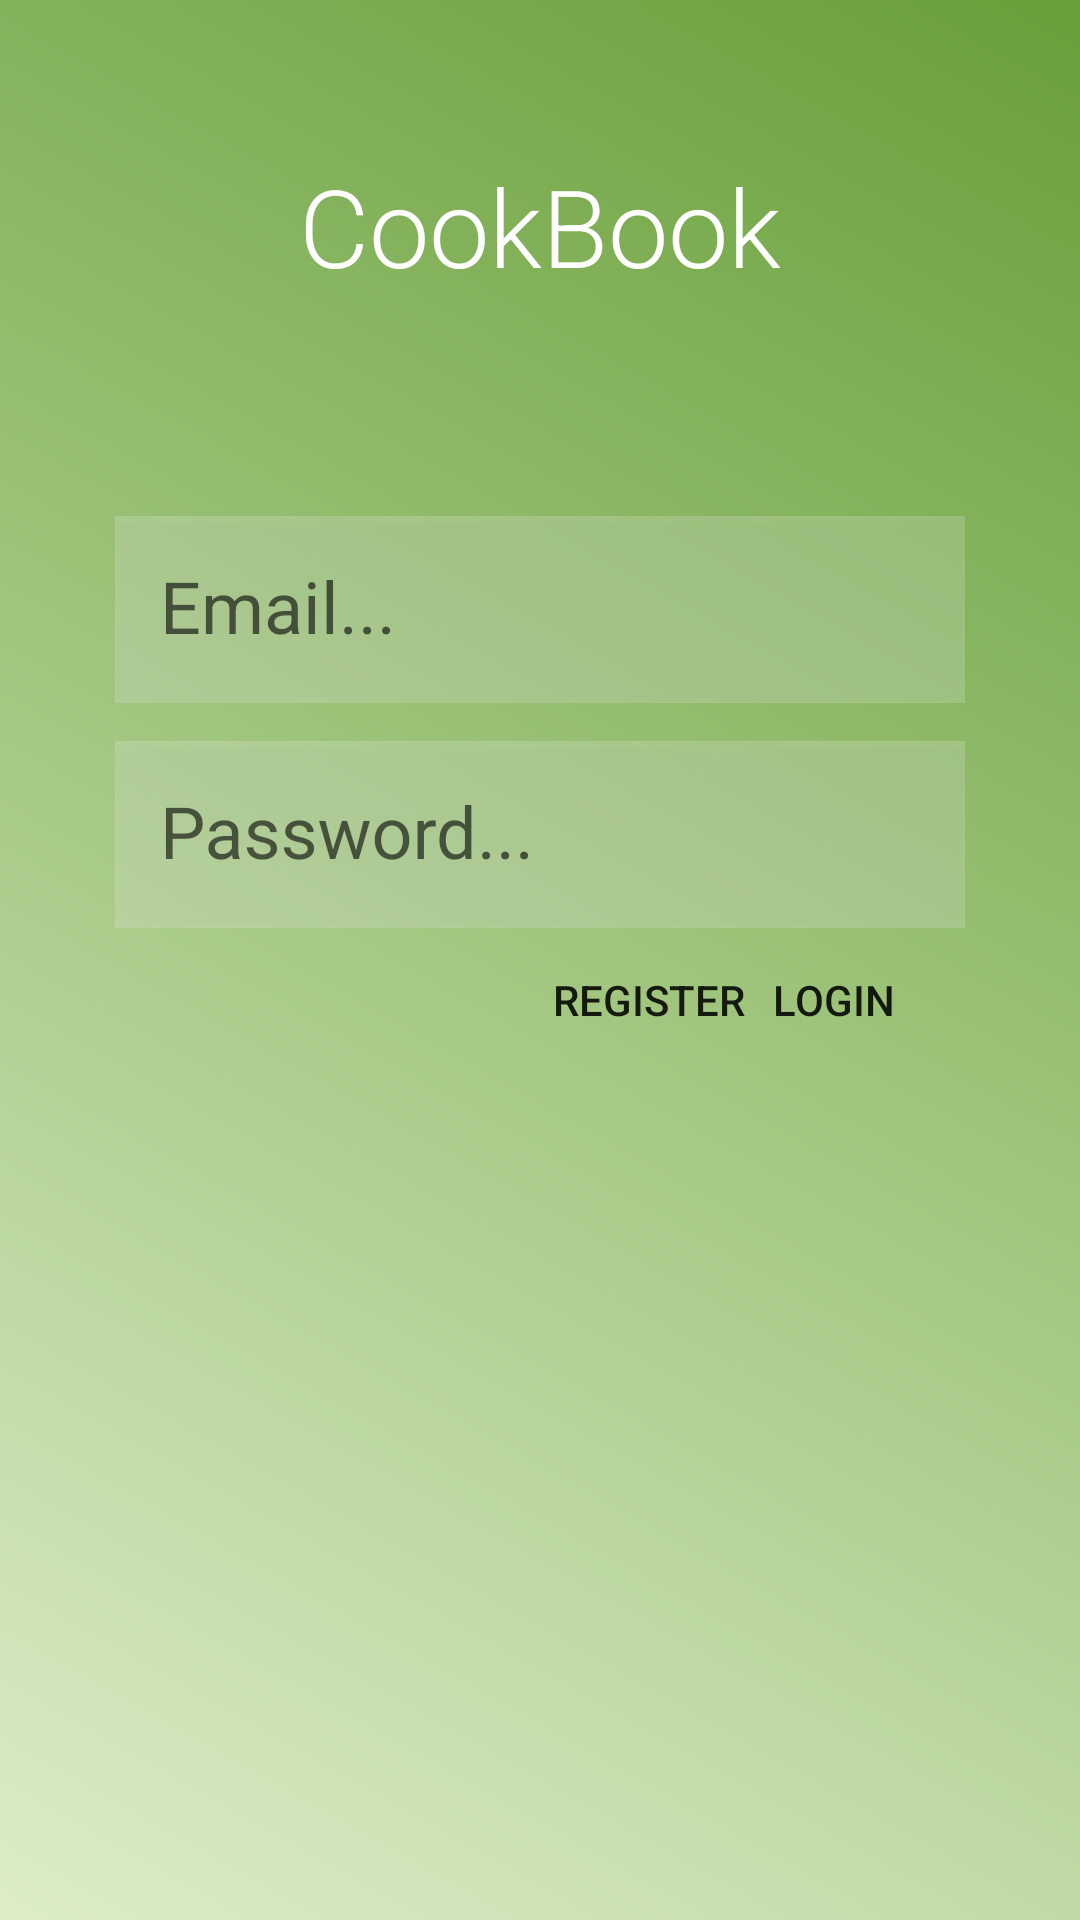

This screen was rendered from an Android layout file. Write that file and the resources it references.
<!-- AndroidManifest.xml: activity theme AppTheme.NoActionBar -->
<!-- res/layout/activity_login.xml -->
<?xml version="1.0" encoding="utf-8"?>
<RelativeLayout xmlns:android="http://schemas.android.com/apk/res/android"
    xmlns:app="http://schemas.android.com/apk/res-auto"
    xmlns:tools="http://schemas.android.com/tools"
    android:id="@+id/content_login"
    android:layout_width="match_parent"
    android:layout_height="match_parent"
    android:background="@drawable/gradient"
    android:paddingBottom="@dimen/activity_vertical_margin"
    android:paddingLeft="@dimen/activity_horizontal_margin"
    android:paddingRight="@dimen/activity_horizontal_margin"
    android:paddingTop="@dimen/activity_vertical_margin"
    app:layout_behavior="@string/appbar_scrolling_view_behavior"
    tools:context="com.ivaylok.cookbook.LoginActivity">


    <TextView
        android:text="CookBook"
        android:layout_width="wrap_content"
        android:layout_height="wrap_content"
        android:layout_alignParentTop="true"
        android:layout_centerHorizontal="true"
        android:layout_marginTop="51dp"
        android:id="@+id/login_logo"
        android:textColor="#FFFFFF"
        android:textSize="36sp"
        android:fontFamily="sans-serif-light" />


    <android.support.design.widget.TextInputLayout
        android:layout_width="wrap_content"
        android:layout_height="wrap_content"
        android:layout_marginTop="60dp"
        android:layout_below="@+id/login_logo"
        android:layout_centerHorizontal="true"
        android:id="@+id/textInputLayout"
        app:hintTextAppearance="@style/HintText">
        <android.support.design.widget.TextInputEditText
            style="@style/LoginTextView"
            android:layout_width="match_parent"
            android:layout_height="wrap_content"
            android:inputType="textEmailAddress"
            android:ems="10"
            android:layout_below="@+id/login_logo"
            android:layout_centerHorizontal="true"
            android:id="@+id/login_email"
            android:hint="Email..." />
    </android.support.design.widget.TextInputLayout>

    <android.support.design.widget.TextInputLayout
        android:layout_width="wrap_content"
        android:layout_height="wrap_content"
        app:hintTextAppearance="@style/HintText"
        android:id="@+id/textInputLayout3"
        android:layout_below="@+id/textInputLayout"
        android:layout_alignStart="@+id/textInputLayout"
        android:layout_alignEnd="@+id/textInputLayout">
        <android.support.design.widget.TextInputEditText
            style="@style/LoginTextView"
            android:layout_width="match_parent"
            android:layout_height="wrap_content"
            android:inputType="textPassword"
            android:ems="10"
            android:id="@+id/login_password"
            android:hint="Password..."
            android:layout_centerVertical="true"
            android:layout_alignStart="@+id/textInputLayout" />
    </android.support.design.widget.TextInputLayout>

    <Button
        android:text="Login"
        android:layout_width="wrap_content"
        android:layout_height="wrap_content"
        android:id="@+id/login_button"
        android:theme="@style/LoginButton"
        style="@style/Widget.AppCompat.Button.Borderless"
        android:layout_below="@+id/textInputLayout3"
        android:layout_alignEnd="@+id/textInputLayout" />

    <Button
        android:text="Register"
        android:layout_width="wrap_content"
        android:layout_height="wrap_content"
        android:theme="@style/LoginButton"
        style="@style/Widget.AppCompat.Button.Borderless"
        android:layout_below="@+id/textInputLayout3"
        android:layout_alignEnd="@+id/login_logo"
        android:id="@+id/login_register" />


</RelativeLayout>
<!-- resources referenced by this layout -->
<resources>
  <!-- drawable gradient (drawable) -->
  <?xml version="1.0" encoding="utf-8"?>
  <shape xmlns:android="http://schemas.android.com/apk/res/android"
      android:shape="rectangle">
      <gradient
          android:startColor="@color/colorLightPrimary"
          android:endColor="@color/colorPrimaryDark"
          android:angle="45"/>
  </shape>
  <style name="HintText" parent="Base.TextAppearance.AppCompat.Small">
          <item name="android:textColor">@color/colorAccent</item>
      </style>
  <style name="LoginButton" parent="Theme.AppCompat.Light">
          <item name="colorControlHighlight">@color/colorPrimary</item>
      </style>
  <style name="LoginTextView" parent="AppTheme">
          <item name="android:textSize">24sp</item>
          <item name="android:padding">15dp</item>
          <item name="android:background">#40FFFFFF</item>
      </style>
  <style name="AppTheme.NoActionBar">
          <item name="windowActionBar">false</item>
          <item name="windowNoTitle">true</item>
      </style>
  <color name="colorLightPrimary">#DCEDC8</color>
  <color name="colorPrimaryDark">#689f38</color>
  <color name="colorAccent">#FFC107</color>
  <color name="colorPrimary">#8BC34A</color>
  <style name="AppTheme" parent="Theme.AppCompat.Light.DarkActionBar">
          
          <item name="colorPrimary">@color/colorPrimary</item>
          <item name="colorPrimaryDark">@color/colorPrimaryDark</item>
          <item name="colorAccent">@color/colorAccent</item>
      </style>
</resources>
